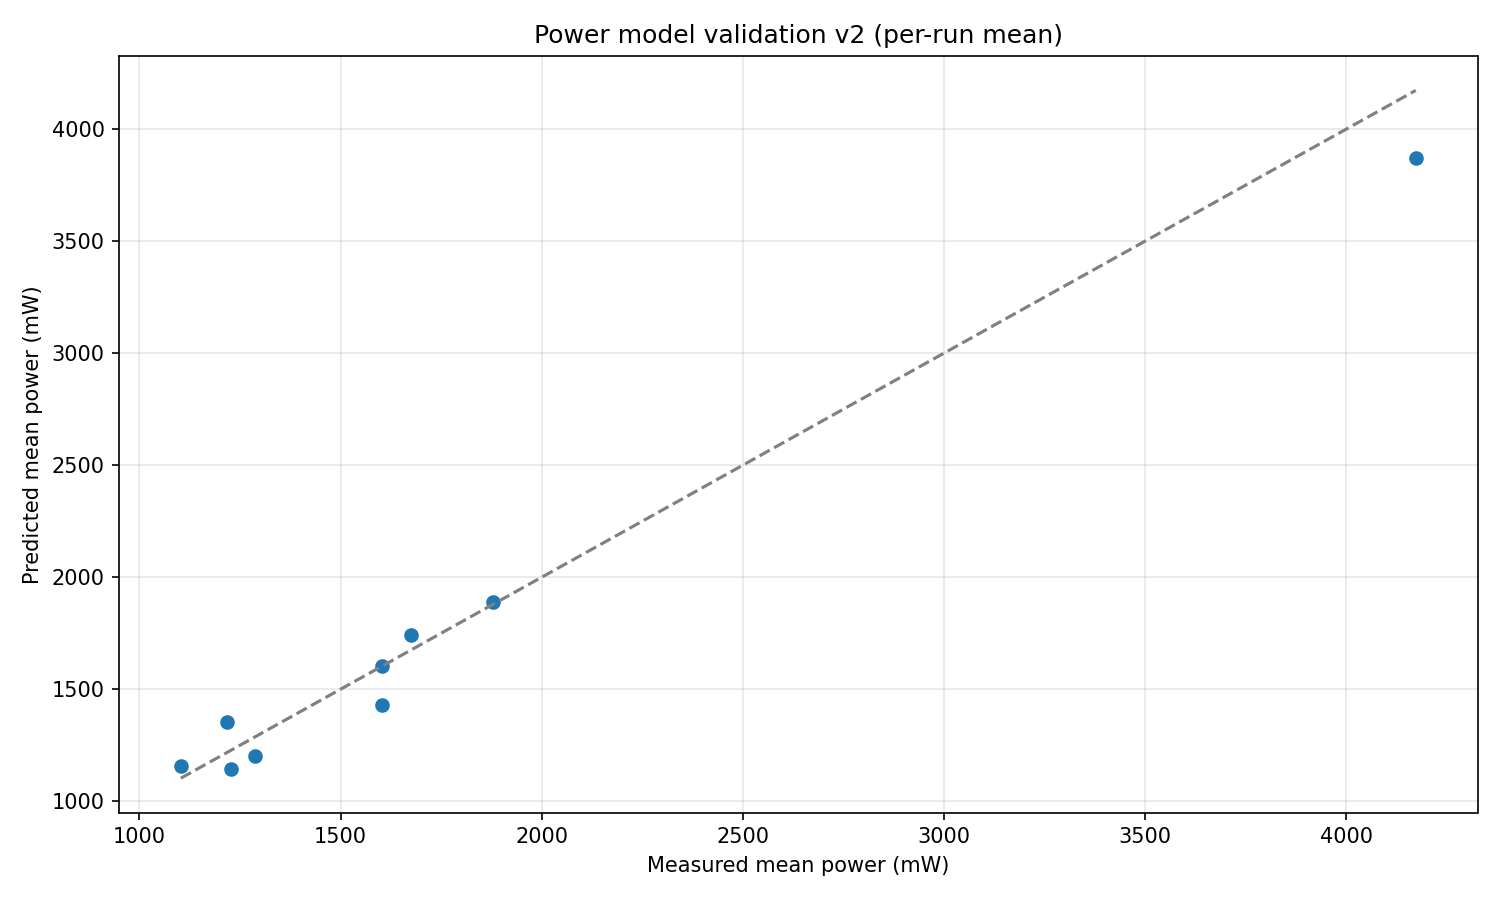

The table this chart was drawn from, first rows:
run_name, n_samples, duration_s, soc_initial, soc_final_meas, soc_final_sim, rmse_soc_pct, mape_soc_pct, p_meas_mean_mW, p_pred_mean_mW
20260131_230812_S1-HS-1, 318, 1199, 98.0, 96.0, 95.69, 0.4724, 0.3937, 1217, 1356
20260201_174510_S1-HS-2, 338, 1198, 62.0, 60.0, 59.87, 0.3447, 0.4545, 1103, 1157
20260201_183735_S2_b90, 150, 538.0, 56.0, 54.0, 54.64, 0.3799, 0.5509, 1604, 1605
20260201_185149_S2_b150, 150, 538.0, 54.0, 52.0, 52.51, 0.3672, 0.5683, 1676, 1741
20260201_190712_S2_b210, 150, 538.0, 51.0, 50.0, 49.37, 0.4131, 0.6774, 1879, 1892
20260201_193915_S2_b30_1, 150, 538.0, 46.0, 45.0, 44.76, 0.267, 0.4947, 1602, 1430
20260201_204549_S3_load_t4, 134, 539.0, 33.0, 29.0, 29.53, 0.3445, 0.9256, 4173, 3872
20260201_213514_S4, 148, 537.0, 42.0, 41.0, 41.02, 0.3781, 0.7442, 1228, 1143
20260201_215338_S4-1, 149, 540.0, 43.0, 42.0, 41.96, 0.2895, 0.5752, 1286, 1201
